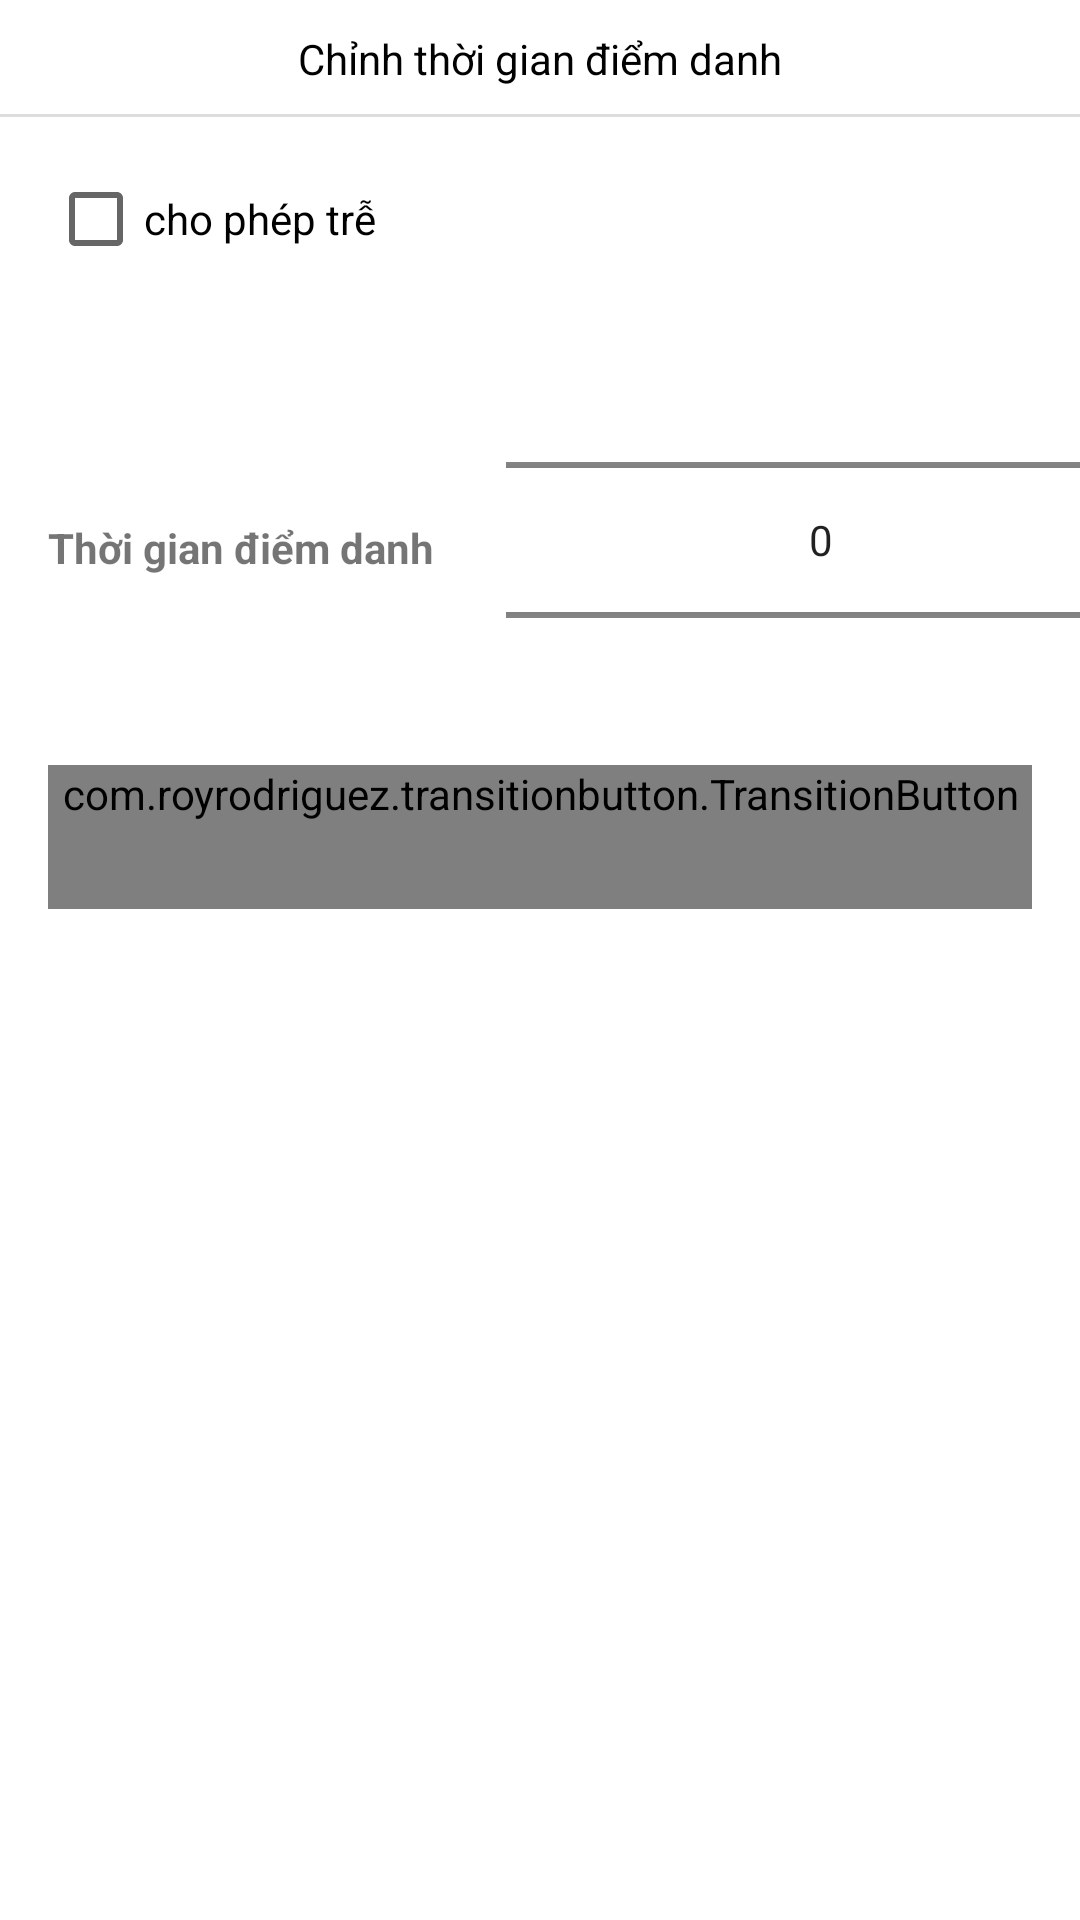

Android layout source for this screen:
<!-- AndroidManifest.xml: application theme Theme.RollCall -->
<!-- res/layout/bottom_sheet_edit_class.xml -->
<?xml version="1.0" encoding="utf-8"?>
<androidx.constraintlayout.widget.ConstraintLayout xmlns:android="http://schemas.android.com/apk/res/android"
    xmlns:app="http://schemas.android.com/apk/res-auto"
    xmlns:tools="http://schemas.android.com/tools"
    android:layout_width="match_parent"
    android:layout_height="match_parent"
    android:paddingBottom="50dp">

    <LinearLayout
        android:id="@+id/layoutTitle"
        android:layout_width="match_parent"
        android:layout_height="wrap_content"
        android:background="@drawable/shape_bottom_border"
        android:orientation="vertical"
        app:layout_constraintEnd_toEndOf="parent"
        app:layout_constraintStart_toStartOf="parent"
        app:layout_constraintTop_toTopOf="parent">

        <TextView
            android:layout_width="match_parent"
            android:layout_height="wrap_content"
            android:gravity="center"
            android:padding="10dp"
            android:textColor="@color/black"
            android:text="Chỉnh thời gian điểm danh" />
    </LinearLayout>

    <CheckBox
        android:id="@+id/tv_allow_late"
        android:layout_width="wrap_content"
        android:layout_height="wrap_content"
        android:layout_marginStart="@dimen/_16dp"
        android:layout_marginTop="@dimen/_10dp"
        android:text="cho phép trễ"
        app:layout_constraintStart_toStartOf="parent"
        app:layout_constraintTop_toBottomOf="@id/layoutTitle" />


    <TextView
        android:id="@+id/tv_pickTime"
        android:layout_width="wrap_content"
        android:layout_height="wrap_content"
        android:layout_marginStart="16dp"
        android:layout_marginTop="76dp"
        android:text="Thời gian điểm danh"
        android:textStyle="bold"
        app:layout_constraintStart_toStartOf="parent"
        app:layout_constraintTop_toBottomOf="@id/tv_allow_late" />

    <NumberPicker
        android:id="@+id/NumPicker_pickTime"
        android:layout_width="210dp"
        android:layout_height="150dp"
        android:layout_marginStart="24dp"
        android:layout_marginTop="8dp"
        android:clickable="false"
        android:focusable="false"
        app:layout_constraintStart_toEndOf="@id/tv_pickTime"
        app:layout_constraintTop_toBottomOf="@id/tv_allow_late" />

    <com.royrodriguez.transitionbutton.TransitionButton
        android:id="@+id/button_confirm"
        android:layout_width="match_parent"
        android:layout_height="wrap_content"
        android:layout_marginStart="16dp"
        android:layout_marginEnd="16dp"
        android:layout_marginBottom="24dp"
        android:background="@drawable/bg_default_button"
        android:minHeight="48dp"
        android:text="@string/confirm"
        android:textAllCaps="false"
        android:theme="@style/ButtonDefaultNormal"
        app:layout_constraintEnd_toEndOf="parent"
        app:layout_constraintStart_toStartOf="parent"
        app:layout_constraintTop_toBottomOf="@id/NumPicker_pickTime"/>

    <ImageView
        android:id="@+id/imageViewClose"
        android:layout_width="wrap_content"
        android:layout_height="wrap_content"
        android:layout_marginTop="8dp"
        android:layout_marginEnd="16dp"
        android:layout_marginBottom="49dp"
        android:src="@drawable/ic_bottom_sheet_close"
        app:layout_constraintEnd_toEndOf="parent"
        app:layout_constraintTop_toTopOf="parent" />
</androidx.constraintlayout.widget.ConstraintLayout>
<!-- resources referenced by this layout -->
<resources>
  <color name="black">#FF000000</color>
  <dimen name="_10dp">10dp</dimen>
  <dimen name="_16dp">16dp</dimen>
  <!-- drawable bg_default_button (drawable) -->
  <?xml version="1.0" encoding="utf-8"?>
  <selector xmlns:android="http://schemas.android.com/apk/res/android">
      <item android:drawable="@drawable/bg_default_button_state_pressed" android:state_pressed="true" />
      <item android:drawable="@drawable/bg_default_button_state_normal" />
  </selector>
  <!-- drawable shape_bottom_border (drawable) -->
  <?xml version="1.0" encoding="utf-8"?>
  <layer-list xmlns:android="http://schemas.android.com/apk/res/android">
      <item>
          <shape android:shape="rectangle">
              <stroke
                  android:width="1dp"
                  android:color="#FFDDDDDD" />
              <solid android:color="#fff" />
  
          </shape>
      </item>
  
      <item android:bottom="1dp">
          <shape android:shape="rectangle">
              <stroke
                  android:width="1dp"
                  android:color="#fff" />
              <solid android:color="#00000000" />
          </shape>
      </item>
  </layer-list>
  <style name="ButtonDefaultNormal" parent="Theme.RollCall">
          <item name="colorPrimary">@color/purple_500</item>
      </style>
  <style name="Theme.RollCall" parent="Theme.MaterialComponents.DayNight.NoActionBar">
          
          <item name="colorPrimary">@color/purple_500</item>
          <item name="colorPrimaryVariant">@color/purple_700</item>
          <item name="colorOnPrimary">@color/white</item>
          
          <item name="colorSecondary">@color/teal_200</item>
          <item name="colorSecondaryVariant">@color/teal_700</item>
          <item name="colorOnSecondary">@color/black</item>
  
          
          <item name="android:windowTranslucentStatus">true</item>
          <item name="android:windowTranslucentNavigation">true</item>
      </style>
  <!-- drawable bg_default_button_state_normal (drawable) -->
  <?xml version="1.0" encoding="utf-8"?>
  <shape xmlns:android="http://schemas.android.com/apk/res/android">
      <corners android:radius="8dp" />
      <solid android:color="#4966CF" />
  </shape>
  <color name="purple_500">#FF6200EE</color>
  <color name="purple_700">#FF3700B3</color>
  <color name="white">#FFFFFFFF</color>
  <color name="teal_200">#FF03DAC5</color>
  <color name="teal_700">#FF018786</color>
</resources>
